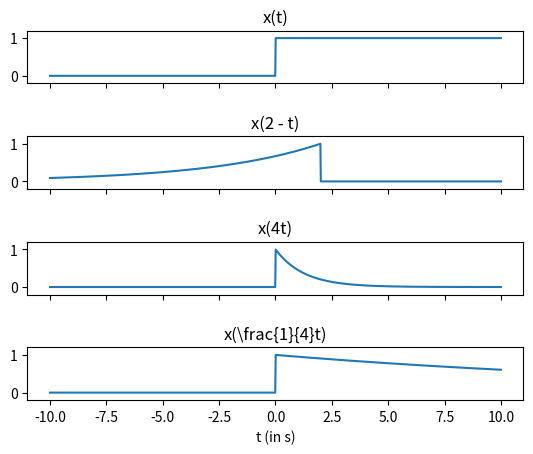

This chart was generated by the following Python code:
import matplotlib.pyplot as plt
import numpy as np
import time

def sgn(t):
    """Sign function"""
    return 1 * (t > 0) - 0 * (t < 0)

def x(t):
    return np.exp(-0.2 * t) * (t > 0)

t = np.linspace(-10, 10, 1000)

f, (ax1, ax2, ax3, ax4) = plt.subplots(4, 1, sharex=True, sharey=True)
plt.subplots_adjust(hspace=1)
ax1.set_ylim([-0.2, 1.2])

ax1.plot(t, sgn(t))
ax1.set_title(r'x(t)')

ax2.plot(t, x(2-t))
ax2.set_title(r'x(2 - t)')

ax3.plot(t, x(4*t))
ax3.set_title(r'x(4t)')

ax4.plot(t, x(0.25*t))
ax4.set_title(r'x(\frac{1}{4}t)')
ax4.set_xlabel('t (in s)')

plt.show()
